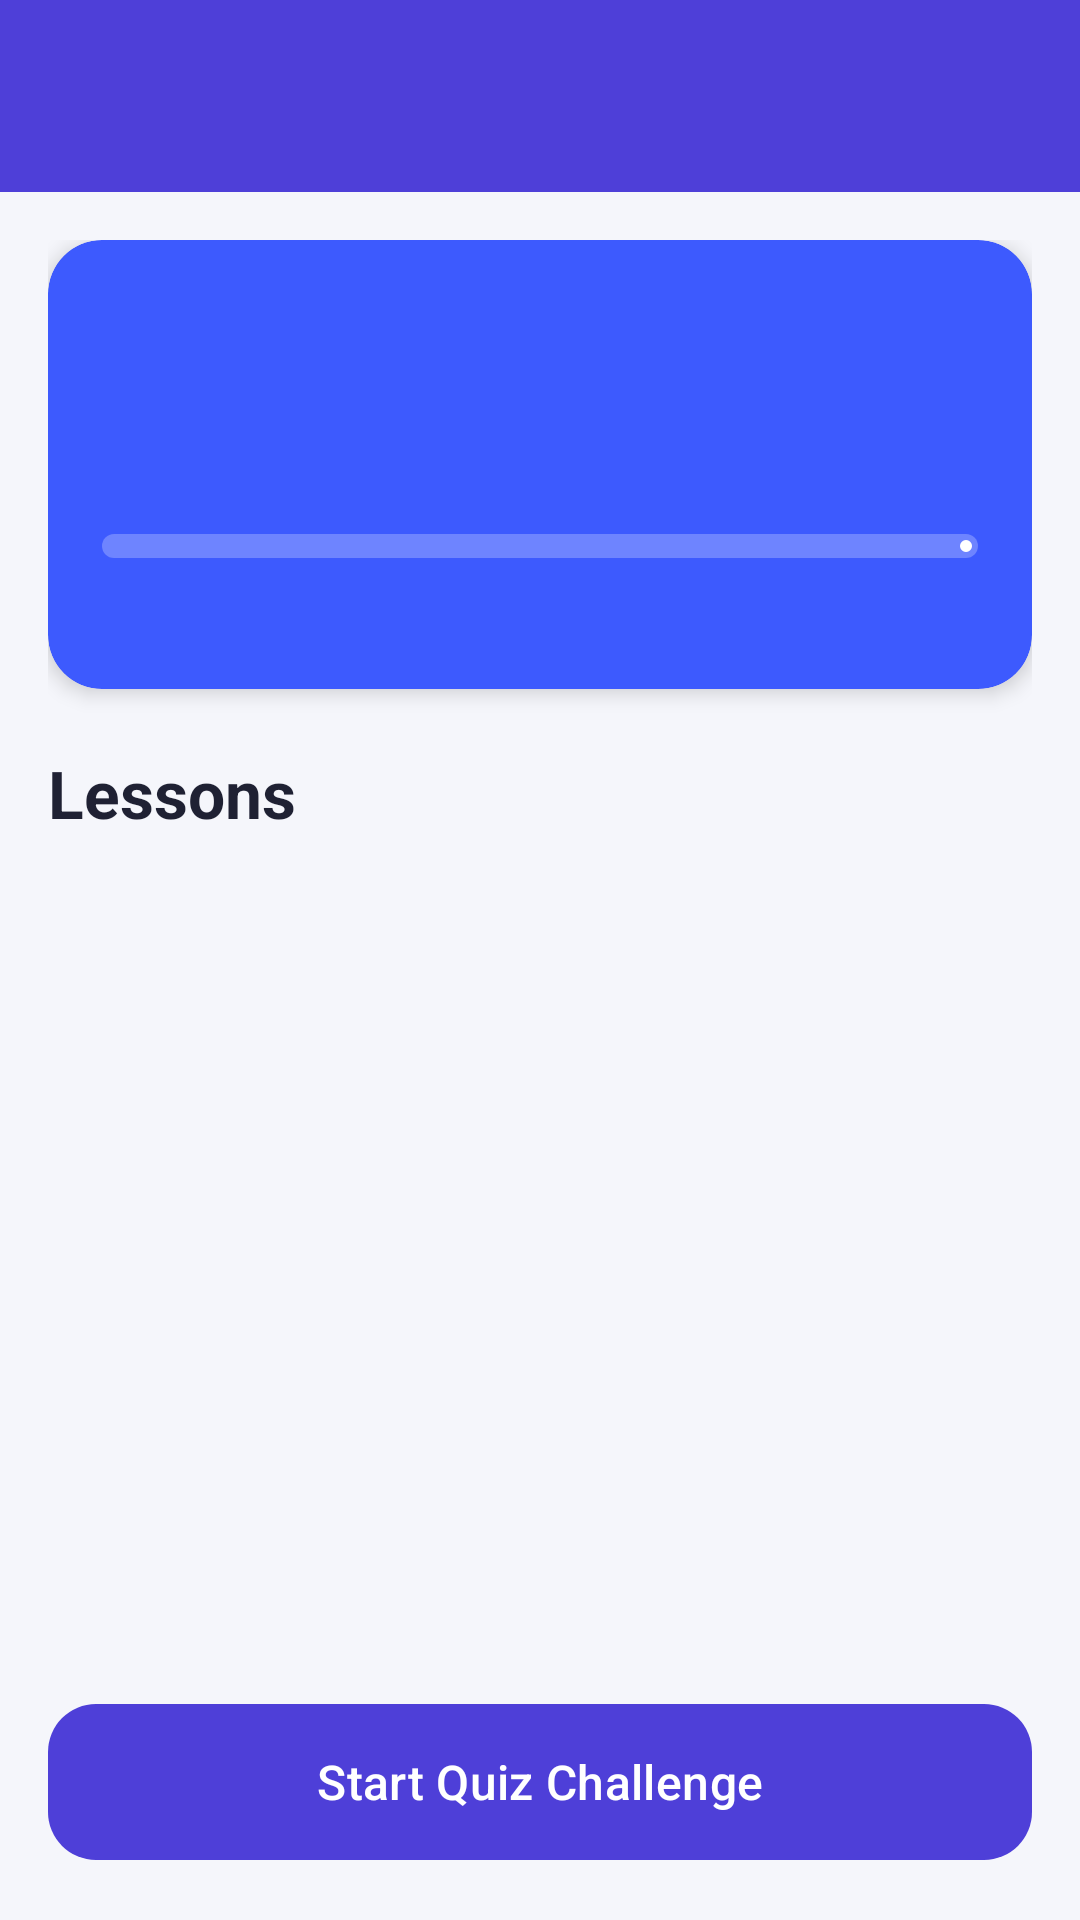

Android layout source for this screen:
<!-- AndroidManifest.xml: application theme Theme.BrainQuest -->
<!-- res/layout/activity_module.xml -->
<?xml version="1.0" encoding="utf-8"?>
<LinearLayout xmlns:android="http://schemas.android.com/apk/res/android"
    xmlns:app="http://schemas.android.com/apk/res-auto"
    xmlns:tools="http://schemas.android.com/tools"
    android:id="@+id/main"
    android:layout_width="match_parent"
    android:layout_height="match_parent"
    android:background="@color/background"
    android:orientation="vertical"
    tools:context=".ui.ModuleActivity">

    <include
        android:id="@+id/appBarMain"
        layout="@layout/app_bar_main"
        android:layout_width="match_parent"
        android:layout_height="wrap_content" />

    <androidx.core.widget.NestedScrollView
        android:layout_width="match_parent"
        android:layout_height="0dp"
        android:layout_weight="1">

        <LinearLayout
            android:layout_width="match_parent"
            android:layout_height="wrap_content"
            android:orientation="vertical"
            android:padding="16dp">

            
            <com.google.android.material.card.MaterialCardView
                android:id="@+id/cardHeader"
                style="@style/Widget.BrainQuest.Card"
                android:layout_width="match_parent"
                android:layout_height="wrap_content"
                app:cardBackgroundColor="@color/math"
                app:cardElevation="4dp">

                <LinearLayout
                    android:layout_width="match_parent"
                    android:layout_height="wrap_content"
                    android:orientation="vertical"
                    android:padding="18dp">

                    <LinearLayout
                        android:layout_width="match_parent"
                        android:layout_height="wrap_content"
                        android:gravity="center_vertical"
                        android:orientation="horizontal">

                        <FrameLayout
                            android:layout_width="64dp"
                            android:layout_height="64dp"
                            android:background="@drawable/bg_rounded"
                            android:backgroundTint="#33FFFFFF">

                            <ImageView
                                android:id="@+id/imageIcon"
                                android:layout_width="38dp"
                                android:layout_height="38dp"
                                android:layout_gravity="center"
                                android:contentDescription="@null"
                                app:tint="@color/white"
                                tools:src="@drawable/ic_calculate" />
                        </FrameLayout>

                        <LinearLayout
                            android:layout_width="0dp"
                            android:layout_height="wrap_content"
                            android:layout_marginStart="14dp"
                            android:layout_weight="1"
                            android:orientation="vertical">

                            <TextView
                                android:id="@+id/textSubjectName"
                                android:layout_width="wrap_content"
                                android:layout_height="wrap_content"
                                android:textColor="@color/white"
                                android:textSize="22sp"
                                android:textStyle="bold"
                                tools:text="Mathematics" />

                            <TextView
                                android:id="@+id/textSubjectDesc"
                                android:layout_width="wrap_content"
                                android:layout_height="wrap_content"
                                android:textColor="#E6FFFFFF"
                                android:textSize="13sp"
                                tools:text="Fractions, Pythagoras and linear graphs" />
                        </LinearLayout>
                    </LinearLayout>

                    <com.google.android.material.progressindicator.LinearProgressIndicator
                        android:id="@+id/progressModule"
                        android:layout_width="match_parent"
                        android:layout_height="wrap_content"
                        android:layout_marginTop="16dp"
                        app:indicatorColor="@color/white"
                        app:trackColor="#40FFFFFF"
                        app:trackCornerRadius="4dp"
                        app:trackThickness="8dp" />

                    <LinearLayout
                        android:layout_width="match_parent"
                        android:layout_height="wrap_content"
                        android:layout_marginTop="8dp"
                        android:orientation="horizontal">

                        <TextView
                            android:id="@+id/textModuleProgress"
                            android:layout_width="0dp"
                            android:layout_height="wrap_content"
                            android:layout_weight="1"
                            android:textColor="@color/white"
                            android:textSize="13sp"
                            tools:text="1 / 3 lessons completed" />

                        <TextView
                            android:id="@+id/textModuleBest"
                            android:layout_width="wrap_content"
                            android:layout_height="wrap_content"
                            android:textColor="@color/white"
                            android:textSize="13sp"
                            android:textStyle="bold"
                            tools:text="Best 80% ★★☆" />
                    </LinearLayout>
                </LinearLayout>
            </com.google.android.material.card.MaterialCardView>

            
            <TextView
                style="@style/TextAppearance.BrainQuest.Title"
                android:layout_width="wrap_content"
                android:layout_height="wrap_content"
                android:layout_marginTop="20dp"
                android:layout_marginBottom="10dp"
                android:text="@string/lessons" />

            
            <androidx.recyclerview.widget.RecyclerView
                android:id="@+id/recyclerLessons"
                android:layout_width="match_parent"
                android:layout_height="wrap_content"
                android:nestedScrollingEnabled="false"
                android:overScrollMode="never"
                tools:itemCount="3"
                tools:listitem="@layout/item_lesson" />
        </LinearLayout>
    </androidx.core.widget.NestedScrollView>

    
    <com.google.android.material.button.MaterialButton
        android:id="@+id/buttonStartQuiz"
        android:layout_width="match_parent"
        android:layout_height="60dp"
        android:layout_margin="16dp"
        android:text="@string/btn_start_quiz"
        android:textSize="16sp"
        app:cornerRadius="16dp"
        app:icon="@drawable/ic_bolt"
        app:iconGravity="textStart" />

</LinearLayout>
<!-- res/layout/app_bar_main.xml (included above) -->
<?xml version="1.0" encoding="utf-8"?>
<androidx.coordinatorlayout.widget.CoordinatorLayout xmlns:android="http://schemas.android.com/apk/res/android"
    xmlns:app="http://schemas.android.com/apk/res-auto"
    android:layout_width="match_parent"
    android:layout_height="match_parent">

    <com.google.android.material.appbar.AppBarLayout
        android:layout_width="match_parent"
        android:layout_height="wrap_content">

        <androidx.appcompat.widget.Toolbar
            android:id="@+id/toolbar"
            style="@style/Widget.BrainQuest.Toolbar"
            android:layout_width="match_parent"
            android:layout_height="?attr/actionBarSize"
            android:background="@color/primary"
            android:theme="@style/ThemeOverlay.Material3.Dark.ActionBar"
            app:popupTheme="@style/ThemeOverlay.Material3.Light" />
    </com.google.android.material.appbar.AppBarLayout>
</androidx.coordinatorlayout.widget.CoordinatorLayout>
<!-- res/layout/item_lesson.xml (included above) -->
<?xml version="1.0" encoding="utf-8"?>
<com.google.android.material.card.MaterialCardView xmlns:android="http://schemas.android.com/apk/res/android"
    xmlns:app="http://schemas.android.com/apk/res-auto"
    xmlns:tools="http://schemas.android.com/tools"
    android:id="@+id/cardLesson"
    style="@style/Widget.BrainQuest.Card"
    android:layout_width="match_parent"
    android:layout_height="wrap_content"
    android:layout_marginBottom="12dp"
    android:clickable="true"
    android:focusable="true">

    
    <LinearLayout
        android:layout_width="match_parent"
        android:layout_height="wrap_content"
        android:gravity="center_vertical"
        android:orientation="horizontal"
        android:padding="12dp">

        <com.google.android.material.card.MaterialCardView
            android:layout_width="72dp"
            android:layout_height="72dp"
            app:cardBackgroundColor="@color/ill_bg"
            app:cardCornerRadius="12dp"
            app:cardElevation="0dp"
            app:strokeWidth="0dp">

            <ImageView
                android:id="@+id/imageThumb"
                android:layout_width="match_parent"
                android:layout_height="match_parent"
                android:contentDescription="@null"
                android:scaleType="centerCrop"
                tools:src="@drawable/ill_maths_number" />
        </com.google.android.material.card.MaterialCardView>

        <LinearLayout
            android:layout_width="0dp"
            android:layout_height="wrap_content"
            android:layout_marginStart="14dp"
            android:layout_weight="1"
            android:orientation="vertical">

            <TextView
                android:id="@+id/textLessonNumber"
                android:layout_width="wrap_content"
                android:layout_height="wrap_content"
                android:textColor="@color/math"
                android:textSize="12sp"
                android:textStyle="bold"
                tools:text="LESSON 1" />

            <TextView
                android:id="@+id/textTitle"
                android:layout_width="wrap_content"
                android:layout_height="wrap_content"
                android:textColor="@color/text_primary"
                android:textSize="16sp"
                android:textStyle="bold"
                tools:text="Fractions Made Easy" />

            <TextView
                android:id="@+id/textSummary"
                android:layout_width="wrap_content"
                android:layout_height="wrap_content"
                android:textColor="@color/text_secondary"
                android:textSize="13sp"
                tools:text="Understand, simplify and add fractions." />
        </LinearLayout>

        <ImageView
            android:id="@+id/imageStatus"
            android:layout_width="28dp"
            android:layout_height="28dp"
            android:layout_marginStart="8dp"
            android:contentDescription="@null"
            tools:src="@drawable/ic_check_circle"
            tools:tint="@color/correct" />
    </LinearLayout>
</com.google.android.material.card.MaterialCardView>
<!-- resources referenced by this layout -->
<resources>
  <color name="background">#F5F6FB</color>
  <color name="correct">#2E9D57</color>
  <color name="ill_bg">#F0F2FA</color>
  <color name="math">#3D5AFE</color>
  <color name="primary">#4E3FD8</color>
  <color name="text_primary">#1F2133</color>
  <color name="text_secondary">#6B6F85</color>
  <color name="white">#FFFFFFFF</color>
  <string name="btn_start_quiz">Start Quiz Challenge</string>
  <string name="lessons">Lessons</string>
  <style name="TextAppearance.BrainQuest.Title" parent="TextAppearance.Material3.TitleLarge">
          <item name="android:textColor">@color/text_primary</item>
          <item name="android:textStyle">bold</item>
      </style>
  <style name="Widget.BrainQuest.Card" parent="Widget.Material3.CardView.Elevated">
          <item name="cardBackgroundColor">@color/surface</item>
          <item name="cardCornerRadius">18dp</item>
          <item name="cardElevation">2dp</item>
      </style>
  <style name="Widget.BrainQuest.Toolbar" parent="Widget.Material3.Toolbar">
          <item name="android:background">@color/primary</item>
          <item name="titleTextColor">@color/white</item>
          <item name="subtitleTextColor">#CCFFFFFF</item>
          <item name="popupTheme">@style/ThemeOverlay.Material3.Light</item>
      </style>
  <style name="Theme.BrainQuest" parent="Base.Theme.BrainQuest" />
  <color name="surface">#FFFFFF</color>
  <style name="Base.Theme.BrainQuest" parent="Theme.Material3.Light.NoActionBar">
          <item name="colorPrimary">@color/primary</item>
          <item name="colorOnPrimary">@color/white</item>
          <item name="colorPrimaryContainer">@color/primary_light</item>
          <item name="colorOnPrimaryContainer">@color/primary_dark</item>
          <item name="colorSecondary">@color/accent</item>
          <item name="colorOnSecondary">@color/text_primary</item>
          <item name="colorSecondaryContainer">@color/accent_light</item>
          <item name="android:colorBackground">@color/background</item>
          <item name="colorSurface">@color/surface</item>
          <item name="colorOnSurface">@color/text_primary</item>
          <item name="colorOnSurfaceVariant">@color/text_secondary</item>
          <item name="android:windowBackground">@color/background</item>
      </style>
  <color name="primary_light">#ECE9FF</color>
  <color name="primary_dark">#3A2DB0</color>
  <color name="accent">#FFB300</color>
  <color name="accent_light">#FFF4D6</color>
</resources>
